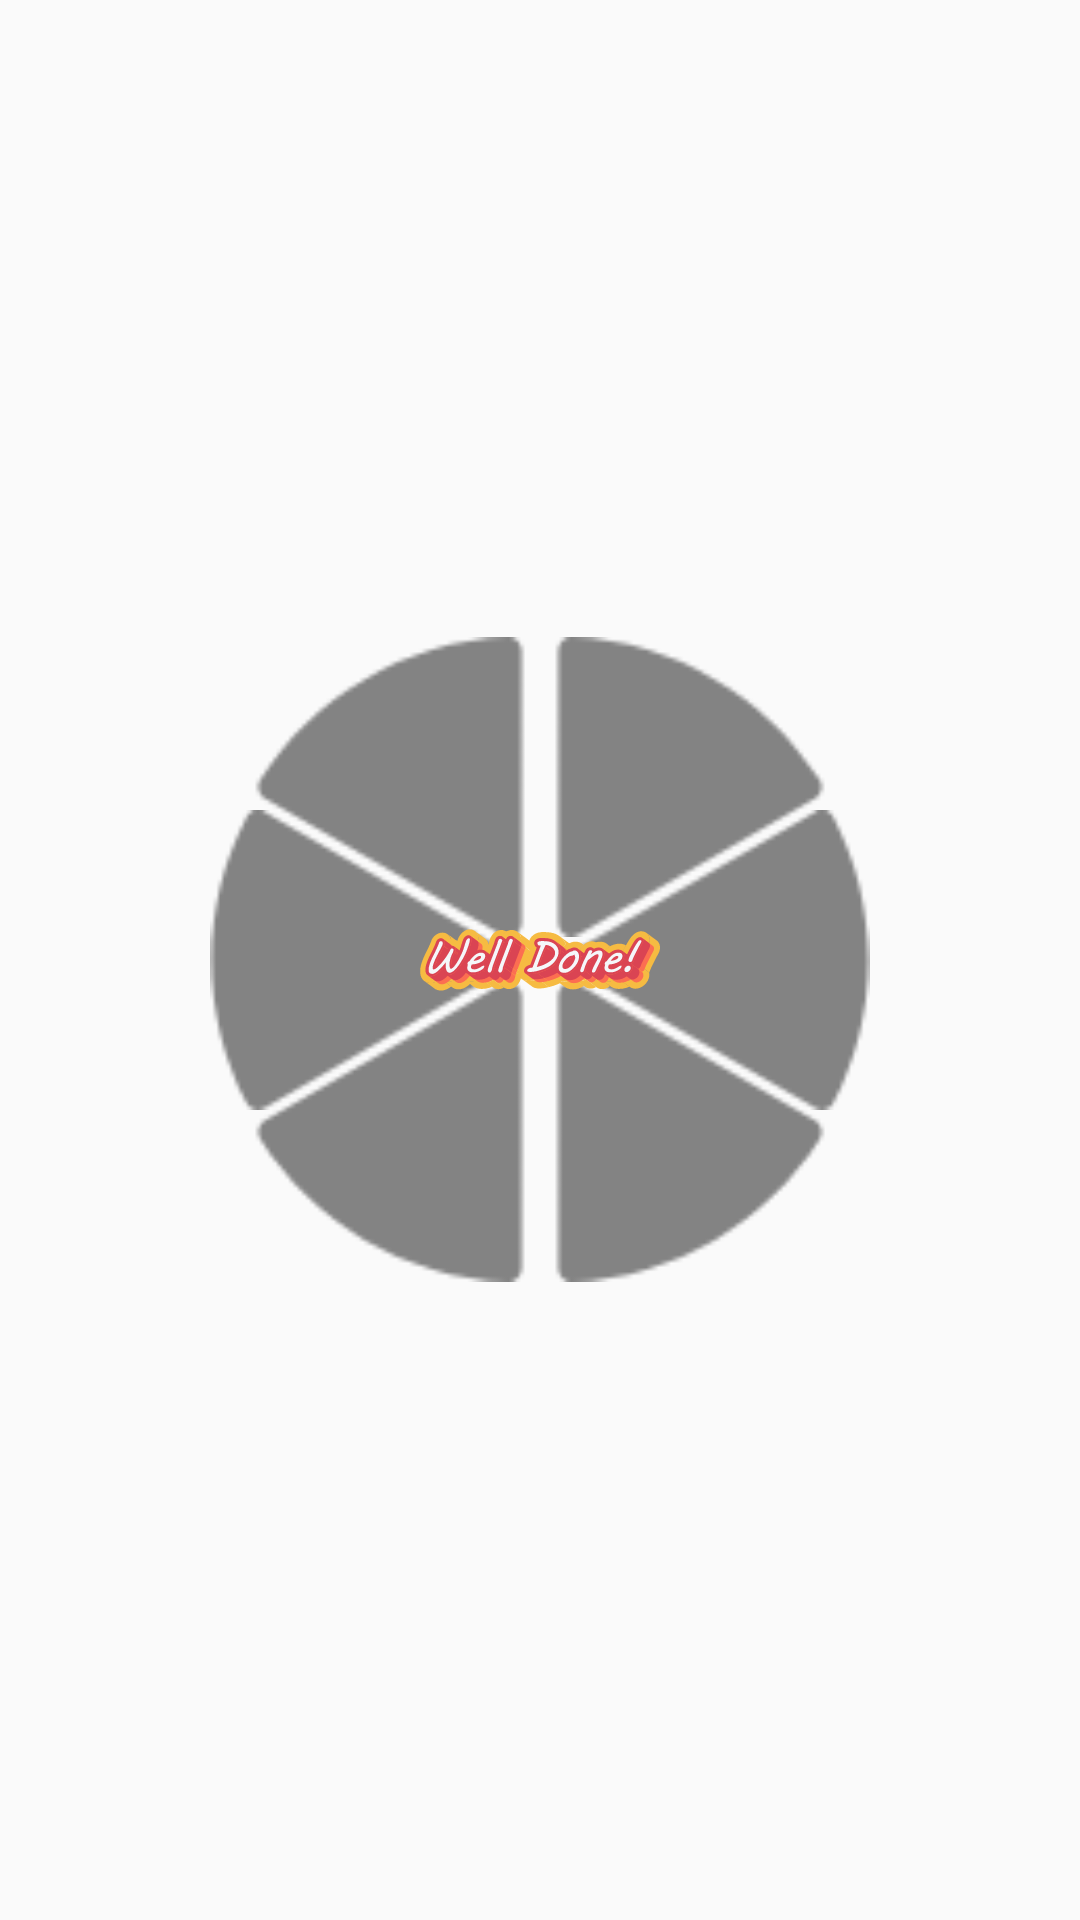

The Android layout XML behind this screen, and the referenced resources:
<!-- AndroidManifest.xml: application theme Theme.FinalProject -->
<!-- res/layout/simon_level2.xml -->
<?xml version="1.0" encoding="utf-8"?>
<RelativeLayout xmlns:android="http://schemas.android.com/apk/res/android"

    android:layout_width="wrap_content"
    android:layout_height="wrap_content"
    android:layoutDirection="ltr">


    <RelativeLayout xmlns:android="http://schemas.android.com/apk/res/android"

        android:layout_width="wrap_content"
        android:layout_height="wrap_content"
        android:layout_gravity="center">
        <LinearLayout
            android:layout_width="match_parent"
            android:layout_height="match_parent"
            android:gravity="center"
            android:orientation="horizontal">


            <LinearLayout
                android:layout_width="wrap_content"
                android:layout_height="wrap_content"
                android:gravity="left|center_vertical"
                android:orientation="vertical">

                <ImageView
                    android:id="@+id/level2_left_top"
                    android:layout_width="100dp"
                    android:layout_height="100dp"
                    android:layout_weight="1"
                    android:layout_marginBottom="15dp"
                    android:src="@drawable/ic_level2_left_top" />

                <ImageView
                    android:layout_width="100dp"
                    android:layout_height="100dp"
                    android:layout_weight="1"
                    android:src="@drawable/ic_level2_left_bottom"
                    android:id="@+id/level2_left_bottom"/>
            </LinearLayout>

            <LinearLayout
                android:layout_width="wrap_content"
                android:layout_height="wrap_content"
                android:gravity="left|center_vertical"

                android:orientation="vertical">

                <ImageView
                    android:id="@+id/level2_right_top"
                    android:layout_width="100dp"
                    android:layout_height="100dp"
                    android:layout_weight="1"
                    android:layout_marginBottom="15dp"
                    android:src="@drawable/ic_level2_right_top" />


                <ImageView
                    android:layout_width="100dp"
                    android:layout_height="100dp"
                    android:layout_weight="1"
                    android:src="@drawable/ic_level2_right_bottom"
                    android:id="@+id/level2_right_bottom"/>
            </LinearLayout>

        </LinearLayout>
        <LinearLayout
            android:layout_width="match_parent"
            android:layout_height="match_parent"
            android:gravity="center"


            android:orientation="horizontal">

            <ImageView
                android:layout_width="100dp"
                android:layout_height="100dp"
                android:layout_marginRight="20dp"
                android:src="@drawable/ic_level2_left_center"
                android:id="@+id/level2_left_center"/>

            <ImageView
                android:layout_width="100dp"
                android:layout_height="100dp"
                android:src="@drawable/ic_level2_right_center"
                android:id="@+id/level2_right_center"/>


        </LinearLayout>
    </RelativeLayout>

    <ImageView
        android:layout_width="250dp"
        android:layout_height="80dp"
        android:layout_centerInParent="true"
        android:src="@drawable/welldone"
        android:id="@+id/welldone_animation"/>

</RelativeLayout>
<!-- resources referenced by this layout -->
<resources>
  <!-- drawable ic_level2_left_bottom (drawable) -->
  <vector xmlns:android="http://schemas.android.com/apk/res/android"
      android:width="24dp"
      android:height="24dp"
      android:viewportWidth="24"
      android:viewportHeight="24"
  
      android:alpha="1.0">
      <group android:scaleX="0.024688818"
          android:scaleY="0.024688818"
          android:translateX="1.4677502">
          <path
              android:pathData="M6.7,509c170.9,267.3 464.9,448.3 802.1,463c24.2,1.1 44.5,-18.2 44.5,-42.4v-887c0,-32.7 -35.4,-53.1 -63.7,-36.8L21.3,449.3C0.3,461.4 -6.3,488.6 6.7,509z"
              android:fillColor="@color/aqua_dark"/>
      </group>
  </vector>
  <!-- drawable ic_level2_left_center (drawable) -->
  <vector xmlns:android="http://schemas.android.com/apk/res/android"
      android:width="24dp"
      android:height="24dp"
      android:viewportWidth="24"
      android:viewportHeight="24"
      android:alpha="1.0">
      <group android:scaleX="0.024688818"
          android:scaleY="0.024688818"
          android:translateX="0.13085073">
          <path
              android:pathData="M940.2,522.8L171.9,966.4c-20.9,12.1 -47.7,4.3 -58.9,-17.1C40.8,810.7 0,653.2 0,486.1C0,319 40.8,161.5 113,22.8C124.2,1.4 151,-6.4 172,5.7l768.3,443.6C968.5,465.6 968.5,506.5 940.2,522.8z"
              android:fillColor="@color/lavender_dark"/>
      </group>
  </vector>
  <!-- drawable ic_level2_left_top (drawable) -->
  <vector xmlns:android="http://schemas.android.com/apk/res/android"
      android:width="24dp"
      android:height="24dp"
      android:viewportWidth="24"
      android:viewportHeight="24"
  
      android:alpha="1.0">
      <group android:scaleX="0.024691358"
          android:scaleY="0.024691358"
          android:translateX="1.4666667">
          <path
              android:pathData="M21.3,522.7l768.2,443.5c28.3,16.4 63.7,-4.1 63.7,-36.8V42.5c0,-24.2 -20.2,-43.5 -44.5,-42.4C471.6,14.7 177.6,195.7 6.7,463C-6.3,483.4 0.3,510.6 21.3,522.7z"
              android:fillColor="@color/bittersweet_dark"/>
      </group>
  </vector>
  <!-- drawable ic_level2_right_bottom (drawable) -->
  <vector xmlns:android="http://schemas.android.com/apk/res/android"
      android:width="24dp"
      android:height="24dp"
      android:viewportWidth="24"
      android:viewportHeight="24"
      android:alpha="1">
      <group android:scaleX="0.024688818"
          android:scaleY="0.024688818"
          android:translateX="1.4677502">
          <path
              android:pathData="M846.6,509C675.7,776.3 381.6,957.3 44.5,972C20.2,973.1 0,953.8 0,929.6v-887C0,9.8 35.4,-10.6 63.7,5.8L832,449.3C853,461.4 859.6,488.6 846.6,509z"
              android:fillColor="@color/pink_rose_dark"/>
      </group>
  </vector>
  <!-- drawable ic_level2_right_top (drawable) -->
  <vector xmlns:android="http://schemas.android.com/apk/res/android"
      android:width="24dp"
      android:height="24dp"
      android:viewportWidth="24"
      android:viewportHeight="24"
  
      android:alpha="1">
      <group android:scaleX="0.024691358"
          android:scaleY="0.024691358"
          android:translateX="1.4666667">
          <path
              android:pathData="M831.9,522.7L63.7,966.2C35.4,982.6 0,962.1 0,929.4V42.5C0,18.2 20.2,-1 44.5,0c337.1,14.7 631.2,195.7 802,462.9C859.5,483.4 852.9,510.6 831.9,522.7z"
              android:fillColor="@color/sunflower_dark"/>
      </group>
  </vector>
  <color name="aqua_dark">#3BAFDA</color>
  <color name="lavender_dark">#967ADC</color>
  <color name="bittersweet_dark">#E9573F</color>
  <color name="pink_rose_dark">#D770AD</color>
  <color name="grass_dark">#8CC152</color>
  <color name="sunflower_dark">#F6BB42</color>
  <color name="grass_light">#A0D468</color>
  <color name="white">#FFFFFFFF</color>
  <color name="aqua_light">#4FC1E9</color>
  <color name="black">#FF000000</color>
  <color name="grass_darker">#7DAF45</color>
  <color name="background_light">#F2F2F2</color>
</resources>
